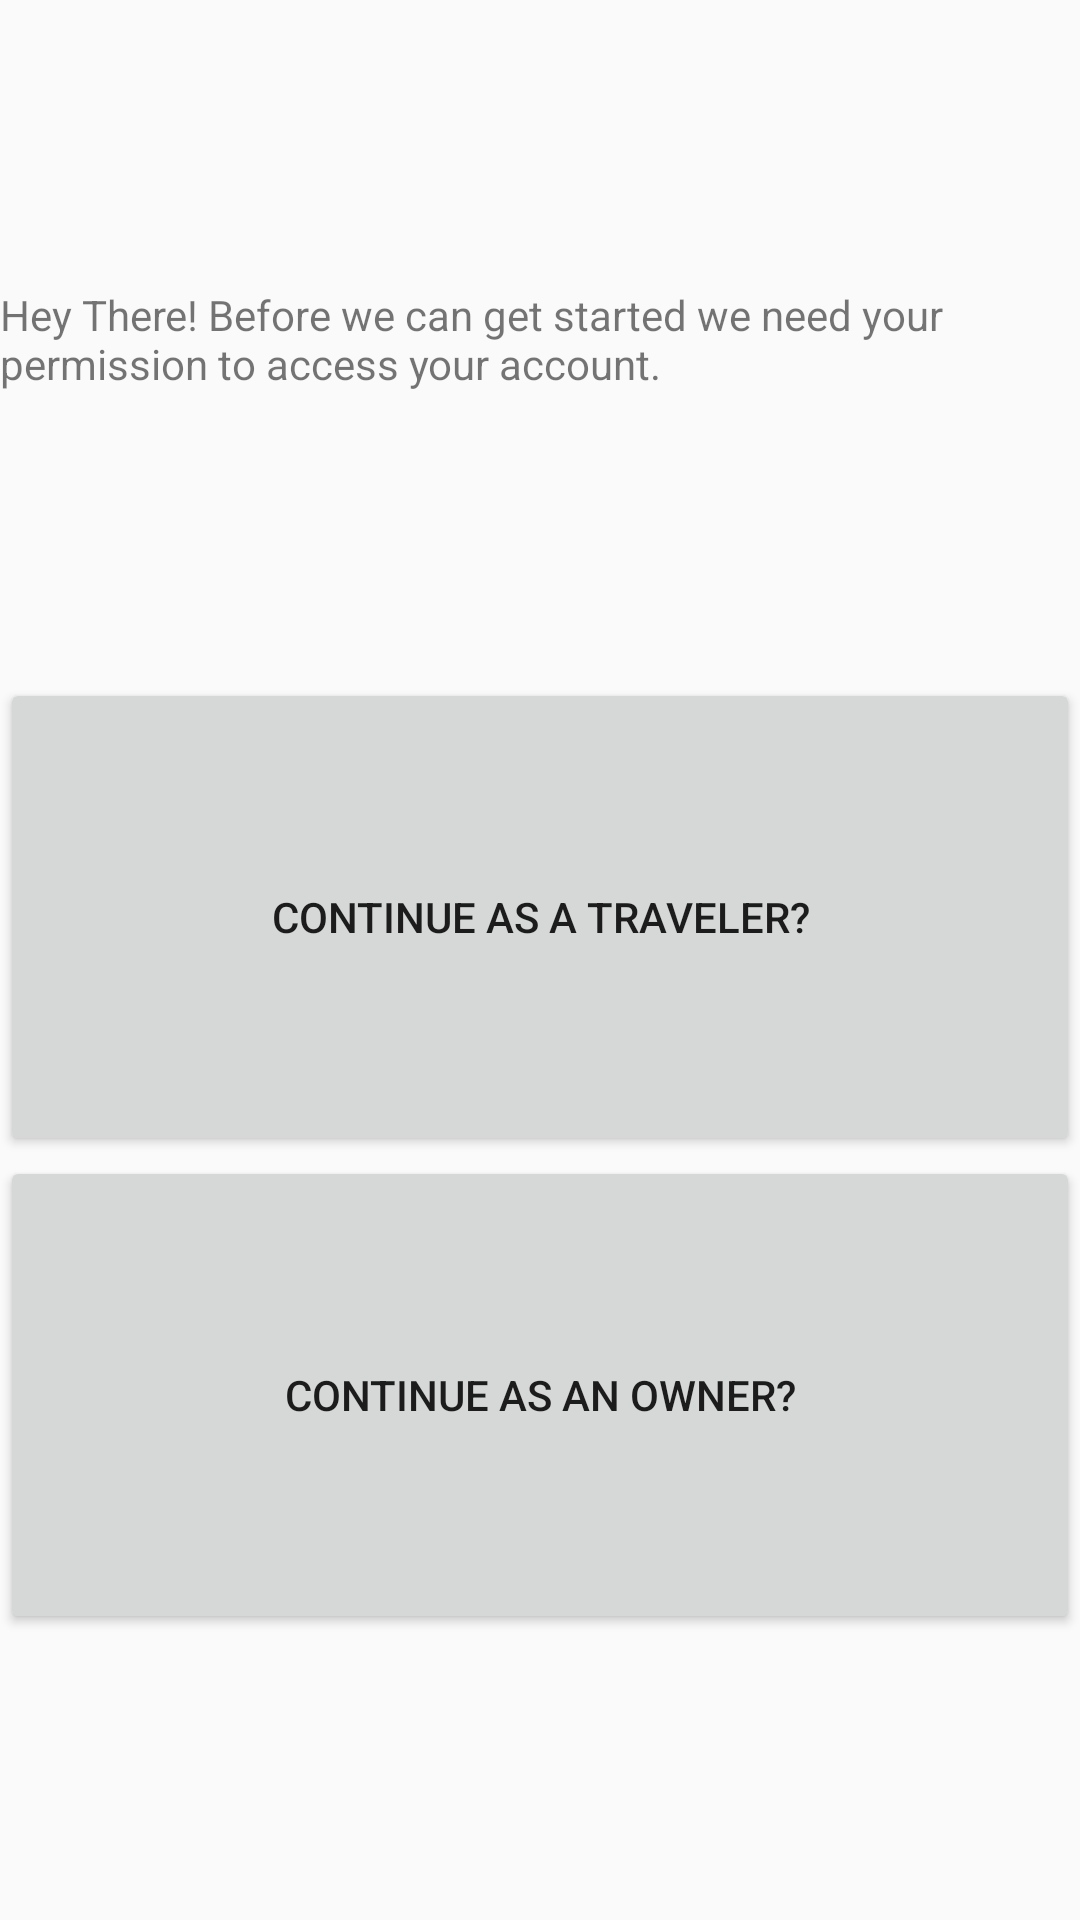

Here is an Android app screen rendered from its layout file. Give the layout XML and the strings, colors and styles it references.
<!-- AndroidManifest.xml: application theme AppTheme -->
<!-- res/layout/activity_login.xml -->
<?xml version="1.0" encoding="utf-8"?>
<LinearLayout xmlns:android="http://schemas.android.com/apk/res/android"
    xmlns:app="http://schemas.android.com/apk/res-auto"
    xmlns:tools="http://schemas.android.com/tools"
    android:layout_width="match_parent"
    android:layout_height="match_parent"
    android:orientation="vertical"
    tools:context="com.dakota.gallimore.homeawaysearch.LoginActivity">

    <View
        android:layout_width="match_parent"
        android:layout_height="0dp"
        android:layout_weight="1" />

    <TextView
        android:layout_width="wrap_content"
        android:layout_height="wrap_content"
        android:layout_weight="1"
        android:text="Hey There! Before we can get started we need your permission to access your account."
        app:layout_constraintBottom_toBottomOf="parent"
        app:layout_constraintLeft_toLeftOf="parent"
        app:layout_constraintRight_toRightOf="parent"
        app:layout_constraintTop_toTopOf="parent" />

    <Button
        android:layout_width="match_parent"
        android:layout_height="64dp"
        android:layout_weight="1"
        android:text="Continue as a traveler?" />

    <Button
        android:layout_width="match_parent"
        android:layout_height="64dp"
        android:layout_weight="1"
        android:text="Continue as an Owner?" />

    <View
        android:layout_width="match_parent"
        android:layout_height="0dp"
        android:layout_weight="1" />

</LinearLayout>
<!-- resources referenced by this layout -->
<resources>
  <style name="AppTheme" parent="Theme.AppCompat.Light.DarkActionBar">
          
          <item name="colorPrimary">@color/colorPrimary</item>
          <item name="colorPrimaryDark">@color/colorPrimaryDark</item>
          <item name="colorAccent">@color/colorAccent</item>
          <item name="windowActionBar">false</item>
          <item name="windowNoTitle">true</item>
      </style>
  <!-- not gathered from this repository: default colours our renderer supplied (Android Studio template values) -->
  <color name="colorPrimary">#FF6200EE</color>
  <color name="colorPrimaryDark">#FF3700B3</color>
  <color name="colorAccent">#FF03DAC5</color>
</resources>
